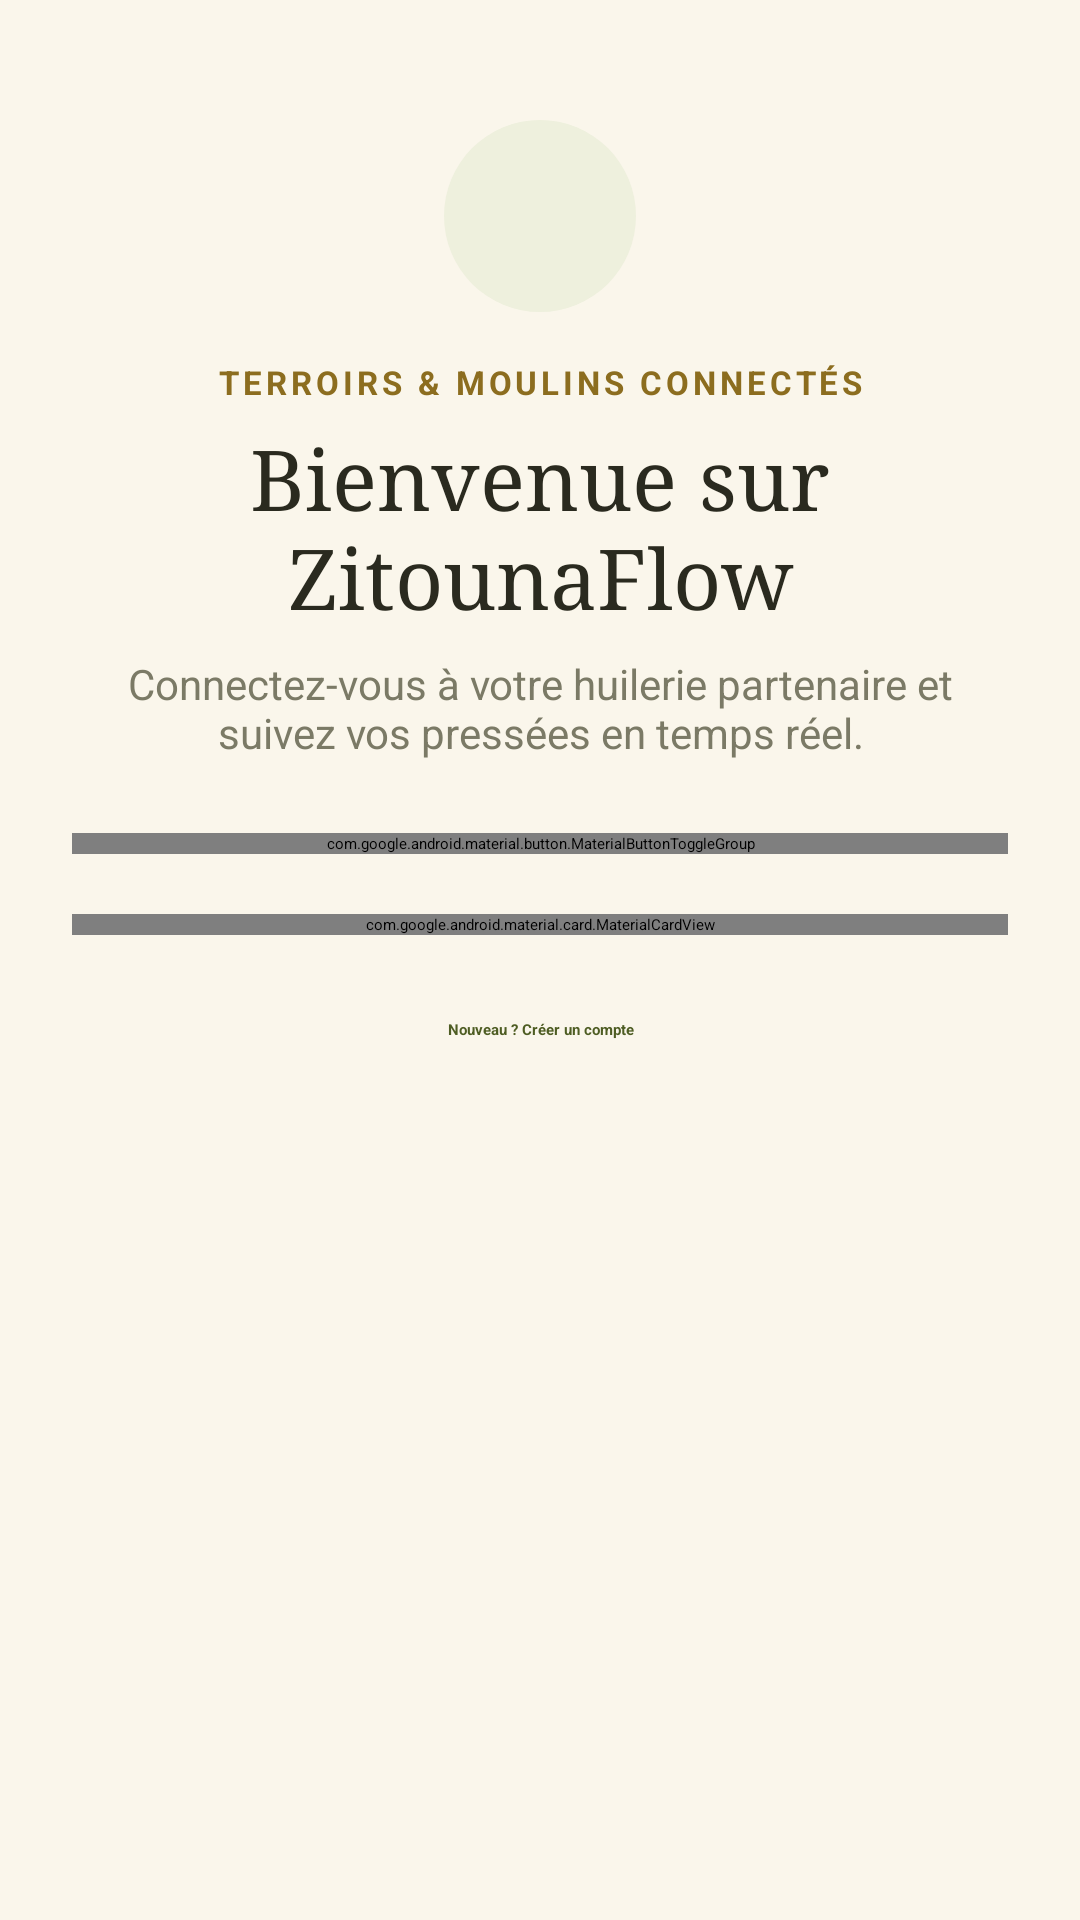

Write the Android layout XML for this screen, with the resource values it uses.
<!-- AndroidManifest.xml: application theme Theme.ZitounaProject -->
<!-- res/layout/activity_login.xml -->
<?xml version="1.0" encoding="utf-8"?>
<ScrollView xmlns:android="http://schemas.android.com/apk/res/android"
    xmlns:app="http://schemas.android.com/apk/res-auto"
    xmlns:tools="http://schemas.android.com/tools"
    android:layout_width="match_parent"
    android:layout_height="match_parent"
    android:background="@color/cream"
    android:fillViewport="true">

    <LinearLayout
        android:layout_width="match_parent"
        android:layout_height="wrap_content"
        android:orientation="vertical"
        android:padding="24dp">

    <FrameLayout
        android:layout_width="64dp"
        android:layout_height="64dp"
        android:layout_gravity="center_horizontal"
        android:layout_marginTop="16dp"
        android:background="@drawable/bg_circle_olive_light">

        <ImageView
            android:layout_width="28dp"
            android:layout_height="28dp"
            android:layout_gravity="center"
            android:contentDescription="@null"
            android:src="@drawable/ic_leaf"
            app:tint="@color/olive_700" />
    </FrameLayout>

    <TextView
        android:layout_width="match_parent"
        android:layout_height="wrap_content"
        android:layout_marginTop="16dp"
        android:gravity="center"
        android:text="@string/login_overline"
        android:textAppearance="@style/TextAppearance.Zitouna.Overline" />

    <TextView
        android:layout_width="match_parent"
        android:layout_height="wrap_content"
        android:layout_marginTop="6dp"
        android:gravity="center"
        android:text="@string/login_title"
        android:textAppearance="@style/TextAppearance.Zitouna.Display" />

    <TextView
        android:layout_width="match_parent"
        android:layout_height="wrap_content"
        android:layout_marginTop="8dp"
        android:gravity="center"
        android:text="@string/login_subtitle"
        android:textAppearance="@style/TextAppearance.Zitouna.Body" />

    <com.google.android.material.button.MaterialButtonToggleGroup
        android:id="@+id/toggleRole"
        android:layout_width="match_parent"
        android:layout_height="wrap_content"
        android:layout_marginTop="24dp"
        app:selectionRequired="true"
        app:singleSelection="true">

        <com.google.android.material.button.MaterialButton
            android:id="@+id/btnRoleAgriculteur"
            style="@style/Widget.Zitouna.Toggle"
            android:layout_width="0dp"
            android:layout_height="wrap_content"
            android:layout_weight="1"
            android:text="@string/role_agriculteur"
            app:icon="@drawable/ic_leaf" />

        <com.google.android.material.button.MaterialButton
            android:id="@+id/btnRoleGestionnaire"
            style="@style/Widget.Zitouna.Toggle"
            android:layout_width="0dp"
            android:layout_height="wrap_content"
            android:layout_weight="1"
            android:text="@string/role_gestionnaire"
            app:icon="@drawable/ic_scale" />
    </com.google.android.material.button.MaterialButtonToggleGroup>

    <com.google.android.material.card.MaterialCardView
        android:layout_width="match_parent"
        android:layout_height="wrap_content"
        android:layout_marginTop="20dp">

        <LinearLayout
            android:layout_width="match_parent"
            android:layout_height="wrap_content"
            android:orientation="vertical"
            android:padding="18dp">

    <com.google.android.material.textfield.TextInputLayout
        android:id="@+id/inputEmail"
        android:layout_width="match_parent"
        android:layout_height="wrap_content"
        android:layout_marginTop="0dp"
        android:hint="@string/hint_email">

        <com.google.android.material.textfield.TextInputEditText
            android:layout_width="match_parent"
            android:layout_height="wrap_content"
            android:inputType="textEmailAddress"
            android:maxLines="1" />
    </com.google.android.material.textfield.TextInputLayout>

    <com.google.android.material.textfield.TextInputLayout
        android:id="@+id/inputPassword"
        android:layout_width="match_parent"
        android:layout_height="wrap_content"
        android:layout_marginTop="12dp"
        android:hint="@string/hint_password"
        app:endIconMode="password_toggle">

        <com.google.android.material.textfield.TextInputEditText
            android:layout_width="match_parent"
            android:layout_height="wrap_content"
            android:inputType="textPassword"
            android:maxLines="1" />
    </com.google.android.material.textfield.TextInputLayout>

            <LinearLayout
                android:layout_width="match_parent"
                android:layout_height="wrap_content"
                android:gravity="center_vertical"
                android:orientation="horizontal">

                <com.google.android.material.checkbox.MaterialCheckBox
                    android:id="@+id/chkMemoriser"
                    android:layout_width="0dp"
                    android:layout_height="wrap_content"
                    android:layout_weight="1"
                    android:text="@string/memoriser"
                    android:textColor="@color/muted"
                    android:textSize="13sp" />

                <TextView
                    android:id="@+id/txtForgot"
                    android:layout_width="wrap_content"
                    android:layout_height="wrap_content"
                    android:paddingVertical="10dp"
                    android:text="@string/forgot_password"
                    android:textColor="@color/gold_dark"
                    android:textStyle="bold" />
            </LinearLayout>

            <com.google.android.material.button.MaterialButton
                android:id="@+id/btnLogin"
                android:layout_width="match_parent"
                android:layout_height="wrap_content"
                android:layout_marginTop="6dp"
                android:text="@string/login_button" />

            <com.google.android.material.progressindicator.LinearProgressIndicator
                android:id="@+id/progress"
                android:layout_width="match_parent"
                android:layout_height="wrap_content"
                android:layout_marginTop="10dp"
                android:indeterminate="true"
                android:visibility="gone"
                app:indicatorColor="@color/olive_700" />
        </LinearLayout>
    </com.google.android.material.card.MaterialCardView>

    <TextView
        android:id="@+id/txtRegister"
        android:layout_width="match_parent"
        android:layout_height="wrap_content"
        android:layout_marginTop="20dp"
        android:gravity="center"
        android:padding="8dp"
        android:text="@string/login_no_account"
        android:textColor="@color/olive_700"
        android:textStyle="bold" />

    </LinearLayout>
</ScrollView>
<!-- resources referenced by this layout -->
<resources>
  <color name="cream">#FAF6EB</color>
  <color name="gold_dark">#8C6D1F</color>
  <color name="muted">#7B7A66</color>
  <color name="olive_700">#4E5D23</color>
  <!-- drawable bg_circle_olive_light (drawable) -->
  <?xml version="1.0" encoding="utf-8"?>
  <shape xmlns:android="http://schemas.android.com/apk/res/android" android:shape="oval">
      <solid android:color="@color/olive_100" />
  </shape>
  <string name="forgot_password">Mot de passe oublié ?</string>
  <string name="hint_email">Adresse e-mail</string>
  <string name="hint_password">Mot de passe</string>
  <string name="login_button">Se connecter</string>
  <string name="login_no_account">Nouveau ? Créer un compte</string>
  <string name="login_overline">Terroirs &amp; moulins connectés</string>
  <string name="login_subtitle">Connectez-vous à votre huilerie partenaire et suivez vos pressées en temps réel.</string>
  <string name="login_title">Bienvenue sur ZitounaFlow</string>
  <string name="memoriser">Mémoriser ce terminal</string>
  <string name="role_agriculteur">Producteur</string>
  <string name="role_gestionnaire">Maître Moulin</string>
  <style name="TextAppearance.Zitouna.Body" parent="TextAppearance.Material3.BodyMedium">
          <item name="android:textColor">@color/muted</item>
          <item name="android:textSize">14sp</item>
      </style>
  <style name="TextAppearance.Zitouna.Display" parent="TextAppearance.Material3.HeadlineMedium">
          <item name="android:fontFamily">serif</item>
          <item name="android:textColor">@color/ink</item>
          <item name="android:textSize">28sp</item>
      </style>
  <style name="TextAppearance.Zitouna.Overline" parent="TextAppearance.Material3.LabelSmall">
          <item name="android:textColor">@color/gold_dark</item>
          <item name="android:textSize">11sp</item>
          <item name="android:textStyle">bold</item>
          <item name="android:letterSpacing">0.12</item>
          <item name="android:textAllCaps">true</item>
      </style>
  <style name="Theme.ZitounaProject" parent="Base.Theme.ZitounaProject" />
  <color name="olive_100">#EEF0DD</color>
  <color name="ink">#2A2A1F</color>
  <color name="stroke">#E6DEC6</color>
  <color name="white">#FFFFFFFF</color>
  <color name="olive_900">#2F3A12</color>
  <color name="gold">#C9A24A</color>
  <color name="gold_light">#F3E7C4</color>
  <color name="error">#B3261E</color>
  <style name="Widget.Zitouna.Button" parent="Widget.Material3.Button">
          <item name="cornerRadius">28dp</item>
          <item name="android:minHeight">56dp</item>
          <item name="android:textAllCaps">false</item>
          <item name="android:textSize">15sp</item>
          <item name="android:letterSpacing">0</item>
          <item name="backgroundTint">@color/olive_700</item>
      </style>
  <style name="Widget.Zitouna.Button.Outlined" parent="Widget.Material3.Button.OutlinedButton">
          <item name="cornerRadius">28dp</item>
          <item name="android:minHeight">56dp</item>
          <item name="android:textAllCaps">false</item>
          <item name="android:textSize">15sp</item>
          <item name="android:letterSpacing">0</item>
          <item name="strokeColor">@color/olive_500</item>
          <item name="android:textColor">@color/olive_700</item>
      </style>
  <style name="Widget.Zitouna.Card" parent="Widget.Material3.CardView.Outlined">
          <item name="cardCornerRadius">20dp</item>
          <item name="cardBackgroundColor">@color/white</item>
          <item name="strokeColor">@color/stroke</item>
          <item name="cardElevation">0dp</item>
      </style>
  <color name="olive_500">#6B7A33</color>
</resources>
